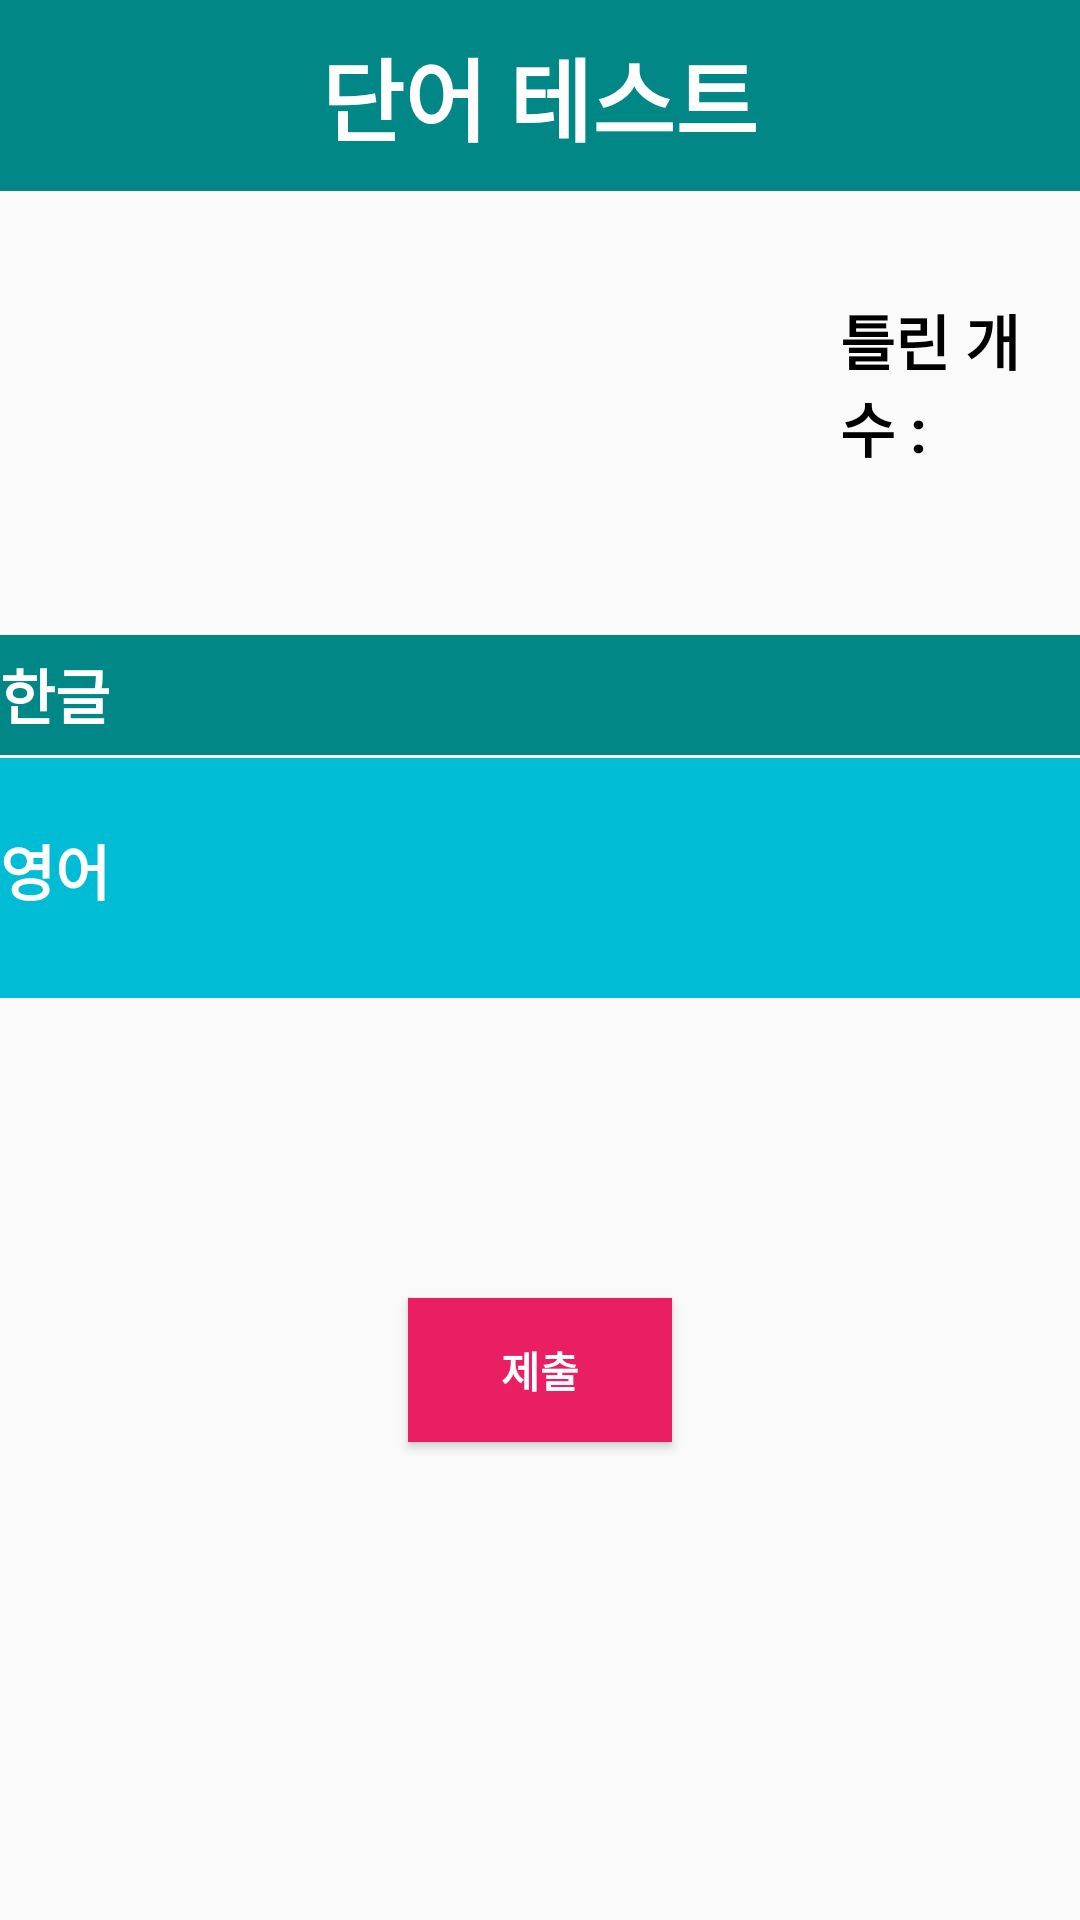

Android layout source for this screen:
<!-- AndroidManifest.xml: application theme Theme.MyWordApplication -->
<!-- res/layout/test.xml -->
<?xml version="1.0" encoding="utf-8"?>
<LinearLayout xmlns:android="http://schemas.android.com/apk/res/android"
    xmlns:tools="http://schemas.android.com/tools"
    android:layout_width="match_parent"
    android:layout_height="match_parent"
    android:orientation="vertical">

    <LinearLayout
        android:layout_width="match_parent"
        android:layout_height="wrap_content"
        android:orientation="vertical"
        android:background="@color/design_default_color_secondary_variant">

        <TextView
            android:layout_width="wrap_content"
            android:layout_height="wrap_content"
            android:layout_gravity="center"
            android:text="단어 테스트"
            android:textColor="#ffffffff"
            android:textSize="30dp"
            android:textStyle="bold"
            android:layout_marginTop="10dp"
            android:layout_marginBottom="10dp"/>

    </LinearLayout>
<LinearLayout
            android:layout_width="match_parent"
            android:layout_height="wrap_content"
            android:layout_marginTop="30dp"
            android:orientation="horizontal">
            <TextView
                android:layout_width="wrap_content"
                android:layout_height="wrap_content"
                android:layout_marginLeft="280dp"
                android:textSize="20dp"
                android:textColor="#000000"
                android:paddingBottom="5dp"
                android:paddingTop="5dp"
                android:textStyle="bold"
                android:text="틀린 개수 : "
                />
            <TextView
                android:layout_width="wrap_content"
                android:layout_height="wrap_content"
                android:layout_marginLeft="3dp"
                android:textSize="20dp"
                android:textColor="#000000"
                android:paddingBottom="5dp"
                android:paddingTop="5dp"
                android:textStyle="bold"
                android:text="0"
                android:id="@+id/Count"
                />
        </LinearLayout>
    <LinearLayout
        android:layout_width="match_parent"
        android:layout_height="wrap_content"
        android:layout_marginTop="50dp"
        android:orientation="vertical">
        <TextView
            android:id="@+id/KOREANText"
            android:layout_width="match_parent"
            android:layout_height="40dp"
            android:background="@color/design_default_color_secondary_variant"
            android:textSize="20dp"
            android:textColor="#ffffff"
            android:textColorHint="#ffffff"
            android:paddingBottom="5dp"
            android:paddingTop="5dp"
            android:textStyle="bold"
            android:text="한글" />


        <EditText
            android:id="@+id/inputEnglishText"
            android:layout_width="match_parent"
            android:layout_height="80dp"
            android:layout_marginTop="1dp"
            android:background="#00BCD4"
            android:hint="영어"
            android:paddingBottom="5dp"
            android:textColor="#ffffff"
            android:textColorHint="#ffffff"
            android:textSize="20dp"
            android:textStyle="bold" />
    </LinearLayout>

    <Button
        android:id="@+id/completeButton"
        android:layout_width="wrap_content"
        android:layout_height="wrap_content"
        android:layout_gravity="center"
        android:layout_marginTop="100dp"
        android:background="#E91E63"
        android:text="제출"
        android:textColor="#ffffffff"
        android:textStyle="bold" />

</LinearLayout>
<!-- resources referenced by this layout -->
<resources>
  <style name="Theme.MyWordApplication" parent="Theme.AppCompat.Light">
          
          <item name="colorPrimary">@color/purple_500</item>
          <item name="colorPrimaryVariant">@color/purple_700</item>
          <item name="colorOnPrimary">@color/white</item>
          
          <item name="colorSecondary">@color/teal_200</item>
          <item name="colorSecondaryVariant">@color/teal_700</item>
          <item name="colorOnSecondary">@color/black</item>
          
          <item name="android:statusBarColor" tools:targetApi="l">?attr/colorPrimaryVariant</item>
          
      </style>
  <!-- not gathered from this repository: default colours our renderer supplied (Android Studio template values) -->
  <color name="purple_500">#FF6200EE</color>
  <color name="purple_700">#FF3700B3</color>
  <color name="teal_200">#FF03DAC5</color>
  <color name="teal_700">#FF018786</color>
  <color name="black">#FF000000</color>
  <color name="white">#FFFFFFFF</color>
</resources>
